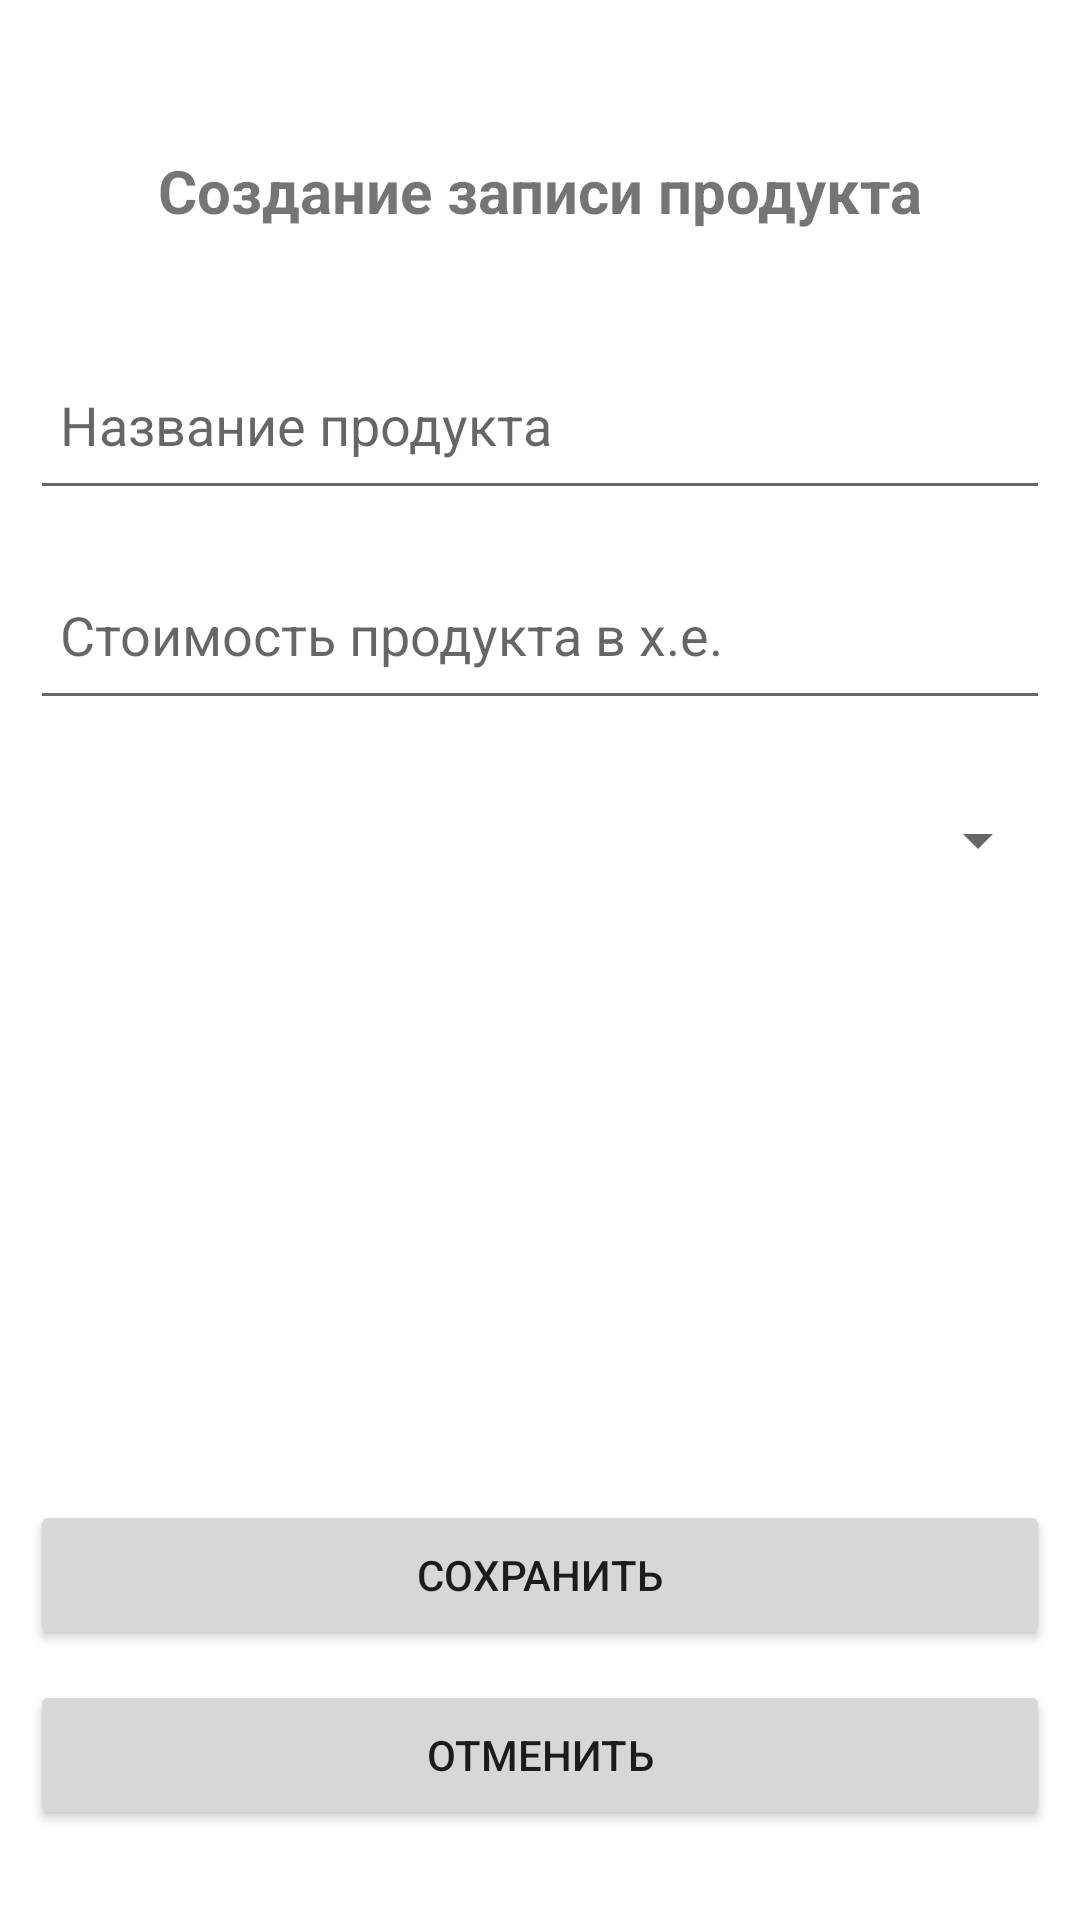

The Android layout XML behind this screen, and the referenced resources:
<!-- AndroidManifest.xml: application theme Theme.Ksyukulyator -->
<!-- res/layout/add_product_activity.xml -->
<?xml version="1.0" encoding="utf-8"?>
<androidx.constraintlayout.widget.ConstraintLayout
        xmlns:android="http://schemas.android.com/apk/res/android"
        xmlns:app="http://schemas.android.com/apk/res-auto" xmlns:tools="http://schemas.android.com/tools"
        android:layout_width="match_parent"
        android:layout_height="match_parent"
        android:padding="10dp"
        tools:context=".AddProductActivity"
>
    <TextView
            android:text="@string/add_product_activity_label_text"
            android:layout_width="match_parent"
            android:layout_height="50dp" android:id="@+id/activityLabel"
            app:layout_constraintTop_toTopOf="parent"
            app:layout_constraintLeft_toLeftOf="parent"
            android:layout_marginTop="40dp"
            android:textSize="20sp"
            android:textStyle="bold"
            android:textAlignment="center"
    />

    <AutoCompleteTextView
            android:hint="@string/add_product_title_label"
            android:layout_width="match_parent"
            android:layout_height="60dp" android:id="@+id/titleEdit"
            tools:layout_editor_absoluteY="81dp" tools:layout_editor_absoluteX="18dp"
            app:layout_constraintTop_toBottomOf="@id/activityLabel"
            app:layout_constraintLeft_toLeftOf="@id/activityLabel"
            android:layout_marginTop="10dp"
            android:paddingLeft="10dp"
    />
    <EditText
            android:hint="@string/add_product_cost_label"
            android:layout_width="match_parent"
            android:layout_height="60dp"
            android:inputType="numberDecimal"
            android:id="@+id/costEdit" tools:layout_editor_absoluteY="166dp"
            tools:layout_editor_absoluteX="18dp"
            app:layout_constraintTop_toBottomOf="@id/titleEdit"
            app:layout_constraintLeft_toLeftOf="@id/activityLabel"
            android:layout_marginTop="10dp"
            android:paddingLeft="10dp"
    />
    <Spinner
            android:layout_width="match_parent"
            android:layout_height="60dp" tools:layout_editor_absoluteX="18dp" android:id="@+id/categorySpinner"
            tools:layout_editor_absoluteY="252dp"
            app:layout_constraintTop_toBottomOf="@id/costEdit"
            app:layout_constraintLeft_toLeftOf="@id/activityLabel"
            android:layout_marginTop="10dp"
    />
    <Button
            android:text="@string/save_button_text"
            android:layout_width="match_parent"
            android:layout_height="50dp" android:id="@+id/saveButton" tools:layout_editor_absoluteY="372dp"
            tools:layout_editor_absoluteX="18dp"
            app:layout_constraintBottom_toBottomOf="parent"
            app:layout_constraintLeft_toLeftOf="@id/activityLabel"
            android:layout_marginBottom="80dp"
            android:onClick="onSaveButtonClick"
    />
    <Button
            android:text="@string/cancel_button_text"
            android:layout_width="match_parent"
            android:layout_height="50dp" android:id="@+id/cancelButton" tools:layout_editor_absoluteY="454dp"
            tools:layout_editor_absoluteX="19dp"
            app:layout_constraintTop_toBottomOf="@id/saveButton"
            app:layout_constraintLeft_toLeftOf="@id/activityLabel"
            android:layout_marginTop="10dp"
            android:onClick="onCancelAddButtonClick"
    />

</androidx.constraintlayout.widget.ConstraintLayout>
<!-- resources referenced by this layout -->
<resources>
  <string name="add_product_activity_label_text">Создание записи продукта</string>
  <string name="add_product_cost_label">Стоимость продукта в х.е.</string>
  <string name="add_product_title_label">Название продукта</string>
  <string name="cancel_button_text">Отменить</string>
  <string name="save_button_text">Сохранить</string>
  <style name="Theme.Ksyukulyator" parent="Theme.MaterialComponents.DayNight.DarkActionBar">
          
          <item name="colorPrimary">@color/purple_500</item>
          <item name="colorPrimaryVariant">@color/purple_700</item>
          <item name="colorOnPrimary">@color/white</item>
          
          <item name="colorSecondary">@color/teal_200</item>
          <item name="colorSecondaryVariant">@color/teal_700</item>
          <item name="colorOnSecondary">@color/black</item>
          
          <item name="android:statusBarColor">?attr/colorPrimaryVariant</item>
          
      </style>
  <!-- not gathered from this repository: default colours our renderer supplied (Android Studio template values) -->
  <color name="purple_500">#FF6200EE</color>
  <color name="purple_700">#FF3700B3</color>
  <color name="teal_200">#FF03DAC5</color>
  <color name="teal_700">#FF018786</color>
  <color name="black">#FF000000</color>
  <color name="white">#FFFFFFFF</color>
</resources>
